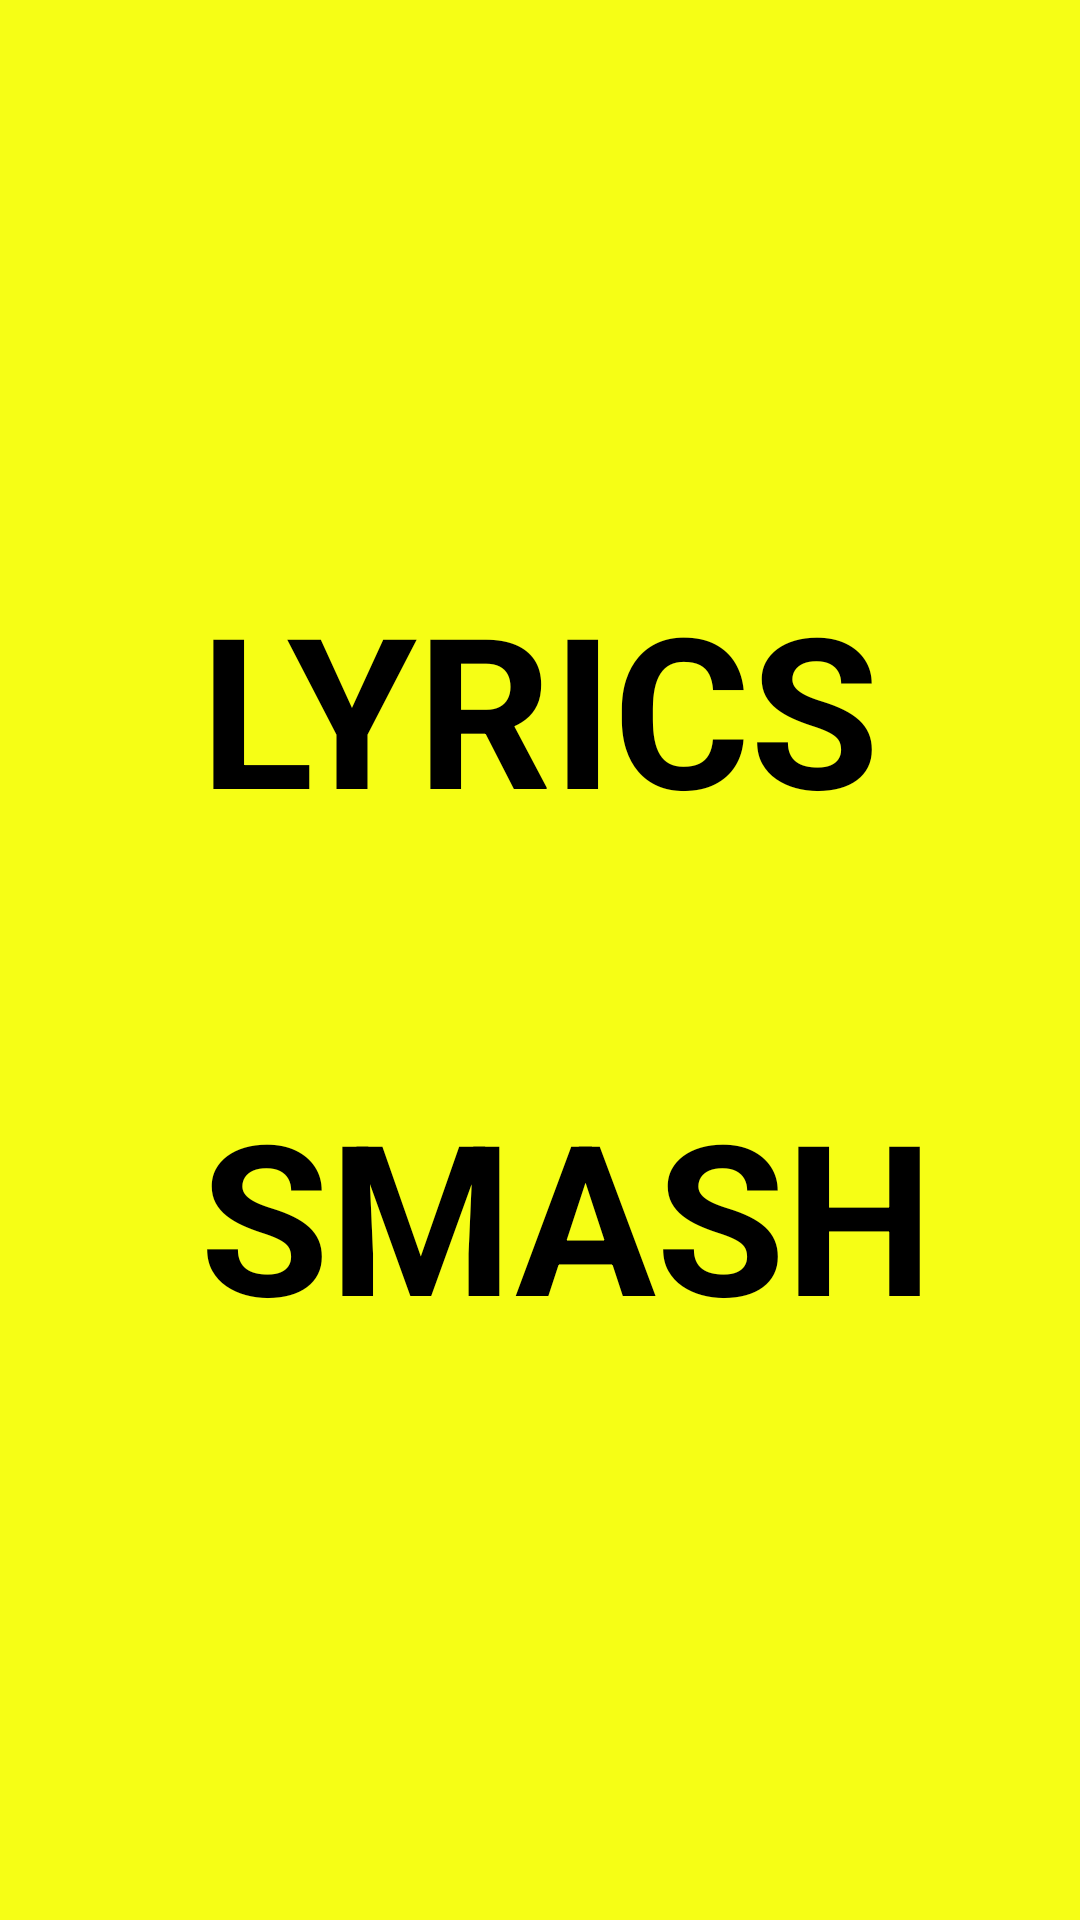

Here is an Android app screen rendered from its layout file. Give the layout XML and the strings, colors and styles it references.
<!-- AndroidManifest.xml: application theme AppTheme -->
<!-- res/layout/splash.xml -->
<?xml version="1.0" encoding="utf-8"?>
<RelativeLayout xmlns:android="http://schemas.android.com/apk/res/android"
    android:layout_width="match_parent" android:layout_height="match_parent"
    android:background="#e9f7ff01">


    <TextView
        android:layout_width="wrap_content"
        android:layout_height="wrap_content"
        android:textAppearance="?android:attr/textAppearanceLarge"
        android:text="LYRICS"
        android:id="@+id/textView"
        android:textSize="70sp"
        android:textStyle="bold"
        android:layout_above="@+id/imageView"
        android:layout_centerHorizontal="true"
        android:layout_marginBottom="38dp"
        android:textColor="@color/black" />

    <TextView
        android:layout_width="wrap_content"
        android:layout_height="wrap_content"
        android:textAppearance="?android:attr/textAppearanceLarge"
        android:text="SMASH"
        android:id="@+id/textView2"
        android:textSize= "70sp"
        android:textStyle="bold"
        android:layout_marginTop="38dp"
        android:layout_below="@+id/imageView"
        android:layout_alignLeft="@+id/textView"
        android:layout_alignStart="@+id/textView"
        android:textColor="@color/black" />

    <ImageView
        android:layout_width="wrap_content"
        android:layout_height="wrap_content"
        android:id="@+id/imageView"
        android:src="@drawable/fist"
        android:layout_centerVertical="true"
        android:layout_centerHorizontal="true" />
</RelativeLayout>
<!-- resources referenced by this layout -->
<resources>
  <color name="black">#000000</color>
  <style name="AppTheme" parent="Theme.AppCompat.Light.DarkActionBar">
          
          <item name="colorPrimary">@color/black</item>
          <item name="colorPrimaryDark">@color/black</item>
          <item name="colorAccent">@color/colorAccent</item>
      </style>
  <color name="colorAccent">#FF4081</color>
</resources>
